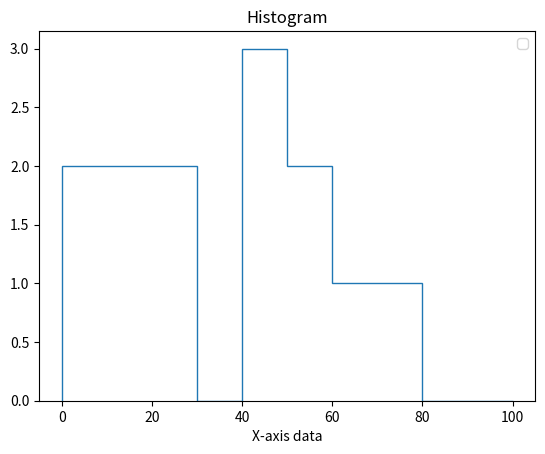

Write the Python code that produced this figure.
import matplotlib.pyplot as plt

x = [3, 22, 3, 12, 234, 45, 56, 56, 78, 12, 45, 23, 45, 67]
bins = [0, 10, 20, 30, 40, 50, 60, 70, 80, 90, 100]

plt.hist(x, bins, histtype="step", rwidth=0.8)

plt.title("Histogram")
plt.xlabel("X-axis data")


plt.legend()

plt.show()